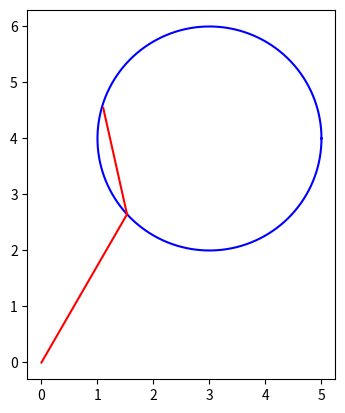

The script that saved this image:
import math as m
import numpy as np
from matplotlib import pyplot as plt 

#task1b
def draw_line(m,c,x0,ell):
    leftPoint = [x0, m*x0+c]
    rightPoint = [x0+ell/((1+m**2)**0.5), m*x0+(m*ell)/((1+m**2)**0.5)+c]
    plt.plot([leftPoint[0], rightPoint[0]], [leftPoint[1], rightPoint[1]])

def draw_line_with_colour(m,c,x0,ell,colour):
    leftPoint = [x0, m*x0+c]
    rightPoint = [x0+ell/((1+m**2)**0.5), m*x0+(m*ell)/((1+m**2)**0.5)+c]
    plt.plot([leftPoint[0], rightPoint[0]], [leftPoint[1], rightPoint[1]], color=colour)

def draw_line_from_rightmost_point_with_colour(m,c,x0,ell,colour):
    rightPoint = [x0, m*x0+c]
    leftPoint = [x0-ell/((1+m**2)**0.5), m*x0+(m*ell)/((1+m**2)**0.5)+c]
    plt.plot([leftPoint[0], rightPoint[0]], [leftPoint[1], rightPoint[1]], color=colour)

#task2
def draw_unit_circle(thecolour):
    theta = np.linspace(0, 2*m.pi, 10000)
    plt.plot([m.cos(t) for t in theta], [m.sin(t) for t in theta], color=thecolour)

#task3b
def draw_circle(circ, thecolour):
    theta = np.linspace(0, 2*m.pi, 10000)
    plt.plot([m.cos(t)*circ[1] + circ[0][0] for t in theta], [m.sin(t)*circ[1] + circ[0][1] for t in theta], color=thecolour)

#task4
def show_six_circles_example():
    for j in range(0,6):
        draw_circle([[m.cos(j*(m.pi/3)), m.sin(j*(m.pi/3))], 0.5], "red")

#task5b
def draw_ellipse(n,m,a,b):
    xVals = np.linspace(n-a, n+a, 1000)
    plt.plot(np.concatenate((xVals, xVals[::-1]), axis=0), [m+b*(1-(1/a**2)*(x-n)**2)**0.5 for x in xVals] + [m-b*(1-(1/a**2)*(x-n)**2)**0.5 for x in xVals[::-1]])

#task6b
def draw_tangent(circ, xy, d, thecolour):
    if round((xy[0]-circ[0][0])**2 + (xy[1]-circ[0][1])**2, 2) != round(circ[1]**2, 2):
        raise ArithmeticError
    
    draw_line((circ[0][0]-xy[0])/(xy[1]-circ[0][1]), (xy[0]-circ[0][0])/(xy[1]-circ[0][1])*xy[0]+xy[1], xy[0]-(d/2)*(1/(1+((circ[0][0]-xy[0])/(xy[1]-circ[0][1]))**2))**0.5, d)

def box_the_circle(circ, angle, thecolour):

    tVals = np.linspace(0, 2*m.pi, 1000)
    plt.plot([circ[1]*m.cos(t)+circ[0][0] for t in tVals],[circ[1]*m.sin(t)+circ[0][1] for t in tVals], color=thecolour)

    for i in range(0,4):
        point = [circ[1]*m.cos(i*(m.pi/2)+angle)+circ[0][0],circ[1]*m.sin(i*(m.pi/2)+angle)+circ[0][1]]
        draw_tangent(circ, point, 2*circ[1], thecolour)

#task7
def show_tangent_example():
    draw_circle([[-1,3], 2], "red")
    draw_tangent([[-1,3], 2], [0.2, 4.6], 4, "blue")

#task8b
def xcircles_and_radicalaxis(r, R, c, thecolours):
    draw_circle([[0, 0], r], thecolours[0])
    draw_circle([[c, 0], R], thecolours[1])

    if r > c - R:
        p1 = [(r**2+c**2-R**2)/(2*c), (r**2-((r**2+c**2-R**2)/(2*c))**2)**0.5]
        p2 = [(r**2+c**2-R**2)/(2*c), -(r**2-((r**2+c**2-R**2)/(2*c))**2)**0.5]
        plt.plot([p1[0], p2[0]], [p1[1], p2[1]], color=thecolours[2])

#task9b
def gencircles_and_radicalaxis(circ1, circ2, thecolours):
    draw_circle(circ1, thecolours[0])
    draw_circle(circ2, thecolours[1])

    distBetweenCentres = ((circ1[0][0]-circ2[0][0])**2+(circ1[0][1]-circ2[0][1])**2)**0.5

    if distBetweenCentres < circ1[1] + circ2[1]:

        #points from task 8b
        p1 = [(circ1[1]**2-circ2[1]**2+distBetweenCentres**2)/(2*distBetweenCentres), (circ1[1]**2-((circ1[1]**2-circ2[1]**2+distBetweenCentres**2)/(2*distBetweenCentres))**2)**0.5]
        p2 = [(circ1[1]**2-circ2[1]**2+distBetweenCentres**2)/(2*distBetweenCentres), -(circ1[1]**2-((circ1[1]**2-circ2[1]**2+distBetweenCentres**2)/(2*distBetweenCentres))**2)**0.5]

        if circ1[0][1] == circ2[0][1]:
            #avoiding division by 0 in case where they lie on a straight line
            rotation = 0
        else:
            rotation = m.atan(abs((circ2[0][1] - circ1[0][1])/(circ2[0][0] - circ1[0][0])))

        #rotating to account for gradient
        rotationMatrix = [[m.cos(rotation),-m.sin(rotation)],[m.sin(rotation),m.cos(rotation)]]

        p1Rotated = [rotationMatrix[0][0]*p1[0]+rotationMatrix[0][1]*p1[1], rotationMatrix[1][0]*p1[0]+rotationMatrix[1][1]*p1[1]]
        p2Rotated = [rotationMatrix[0][0]*p2[0]+rotationMatrix[0][1]*p2[1], rotationMatrix[1][0]*p2[0]+rotationMatrix[1][1]*p2[1]]

        #translating
        offset = [circ1[0][0], circ1[0][1]]
        plt.plot([p1Rotated[0] + offset[0], p2Rotated[0] + offset[0]], [p1Rotated[1] + offset[1], p2Rotated[1] + offset[1]], thecolours[2])


#task10b
def single_bumper(theta, circ, ell, circ_col, line_col):
    draw_circle(circ, circ_col)

    if circ[1]**2 > (m.sin(theta)*circ[0][0] - m.cos(theta)*circ[0][1])**2:
        
        #coordinates of segment intersection
        px = m.cos(theta)*(m.cos(theta)*circ[0][0]+m.sin(theta)*circ[0][1]-(circ[1]**2 - (m.sin(theta)*circ[0][0] - m.cos(theta)*circ[0][1])**2)**0.5)
        py = m.sin(theta)*(m.cos(theta)*circ[0][0]+m.sin(theta)*circ[0][1]-(circ[1]**2 - (m.sin(theta)*circ[0][0] - m.cos(theta)*circ[0][1])**2)**0.5)

        #line reaches circle
        if ell > (px**2 + py**2)**0.5:
            plt.plot([0, px], [0, py], color=line_col)

            remainingEll = ell - (px**2 + py**2)**0.5
            #check gradient
            if theta > m.atan(abs(circ[0][1]/(circ[0][0]))):
                reflectedTheta = -m.pi + theta + m.atan(abs((circ[0][1]-py)/(circ[0][0]-px)))
            else:
                reflectedTheta = m.pi - theta - m.atan(abs((circ[0][1]-py)/(circ[0][0]-px)))
            draw_line_from_rightmost_point_with_colour(-m.tan(reflectedTheta), (m.tan(reflectedTheta)*m.cos(theta) + m.sin(theta))*(px/m.cos(theta)), px, remainingEll, line_col)
        else:
            draw_line_with_colour(m.tan(theta), 0, 0, ell, line_col)
    else:
        draw_line_with_colour(m.tan(theta), 0, 0, ell, line_col)
            


single_bumper(4*m.pi/12, [[3,4],2], 5, "blue", "red")
plt.gca().set_aspect("equal","box")
plt.show() 
